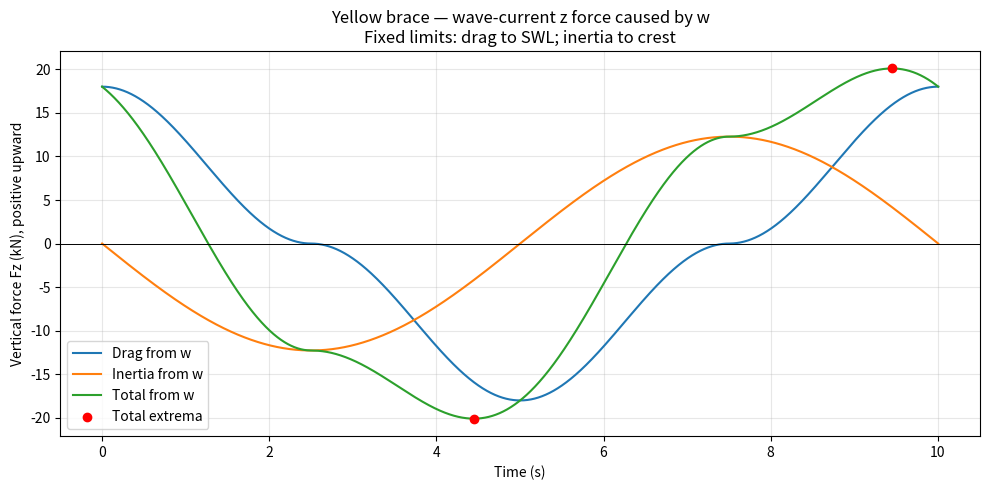

This figure's Python source:
import numpy as np
import matplotlib.pyplot as plt

# ---------- PARAMETERS ----------
rho, CD, CM = 1025.0, 1.2, 0.8
g = 9.81
D, a, d = 1.0, 6.0, 40.0

omega = 0.628       # Absolute angular frequency (rad/s)
U_current = 1.6     # Uniform following current along +x (m/s)

alpha = np.arctan2(42.0, 30.0)
dl_dz = 1.23
x_brace = 0.0

# Separate-component drag model retained.
# Vertical velocity -> normal velocity -> vertical force.
# Inertia uses linearized material acceleration.


# ---------- WAVE-CURRENT DISPERSION ----------
def solve_wavenumber(omega, current, depth, gravity):
    """Positive-intrinsic-frequency branch for following current."""
    if current <= 0:
        raise ValueError(
            "This solver assumes a positive following current."
        )

    lo = 0.0
    hi = omega / current

    for _ in range(100):
        mid = 0.5 * (lo + hi)
        residual = (
            (omega - current * mid)**2
            - gravity * mid * np.tanh(mid * depth)
        )

        if residual > 0:
            lo = mid
        else:
            hi = mid

    return 0.5 * (lo + hi)


k = solve_wavenumber(omega, U_current, d, g)
sigma = omega - k * U_current

# ---------- FIXED INTEGRATION LIMITS ----------
# Drag from w: -35 m to SWL
z_drag = np.linspace(-35.0, 0.0, 20001)
weights_drag = np.full(
    z_drag.size, z_drag[1] - z_drag[0]
)
weights_drag[[0, -1]] *= 0.5

# Inertia from vertical acceleration: -35 m to crest
z_inertia = np.linspace(-35.0, 6.0, 20001)
weights_inertia = np.full(
    z_inertia.size, z_inertia[1] - z_inertia[0]
)
weights_inertia[[0, -1]] *= 0.5

# ---------- NORMAL VELOCITY AMPLITUDES ----------
# Wave-current vertical velocity amplitude uses sigma
W_drag = (
    a * sigma * np.sinh(k * (z_drag + d))
    / np.sinh(k * d)
)
Wn_drag = W_drag * np.cos(alpha)

W_inertia = (
    a * sigma * np.sinh(k * (z_inertia + d))
    / np.sinh(k * d)
)
Wn_inertia = W_inertia * np.cos(alpha)

# ---------- NORMAL FORCE AMPLITUDES ----------
AD = (
    0.5 * rho * CD * D * dl_dz
    * np.sum(weights_drag * Wn_drag * np.abs(Wn_drag))
)

# az = (partial_t + U_current*partial_x) w
#    = -sigma * W(z) * sin(theta)
AI = (
    rho * CM * (np.pi * D**2 / 4) * dl_dz * sigma
    * np.sum(weights_inertia * Wn_inertia)
)


def forces(x, t):
    """Vertical z forces caused by w: drag, inertia, total, in N."""
    theta = omega * np.asarray(t) - k * np.asarray(x)

    Fd_n = AD * np.cos(theta) * np.abs(np.cos(theta))
    Fi_n = -AI * np.sin(theta)

    # Resolve normal forces into vertical components
    Fd_z = Fd_n * np.cos(alpha)
    Fi_z = Fi_n * np.cos(alpha)

    return Fd_z, Fi_z, Fd_z + Fi_z


def main():
    T = 2 * np.pi / omega
    time = np.linspace(0, T, 100001, endpoint=False)

    Fd, Fi, Ft = forces(x_brace, time)
    phase = np.mod(
        np.degrees(omega * time - k * x_brace), 360
    )

    # ---------- RESULTS ----------
    print("\nYELLOW BRACE: VERTICAL z FORCE CAUSED BY w")
    print("Linear wave-current interaction; separate-component drag.")
    print("Positive direction: upward.")
    print(f"Following current:   {U_current:.3f} m/s along +x")
    print(f"Absolute frequency:  {omega:.6f} rad/s")
    print(f"Intrinsic frequency: {sigma:.6f} rad/s")
    print(f"Wavenumber:          {k:.6f} 1/m")
    print(f"Wavelength:          {2 * np.pi / k:.3f} m")
    print("Drag integration:    -35 to 0 m (SWL)")
    print("Inertia integration: -35 to +6 m (crest)")
    print(f"dl/dz = {dl_dz:.2f}")
    print("Phase = omega*t - k*x, measured locally at the brace.")

    for heading, upward in [
        ("MAXIMUM UPWARD FORCES", True),
        ("MINIMUM SIGNED FORCES", False)
    ]:
        print(f"\n{heading} — each row has its own peak")
        print(
            f'{"Force":<12}'
            f'{"Force (kN)":>16}'
            f'{"Time (s)":>12}'
            f'{"Phase (deg)":>16}'
        )

        for name, values in [
            ("Drag", Fd),
            ("Inertia", Fi),
            ("Total", Ft)
        ]:
            idx = (
                np.argmax(values) if upward
                else np.argmin(values)
            )

            print(
                f"{name:<12}"
                f"{values[idx] / 1000:>16.2f}"
                f"{time[idx]:>12.3f}"
                f"{phase[idx]:>16.2f}"
            )

    idx_up = np.argmax(Ft)
    idx_down = np.argmin(Ft)

    for title, idx in [
        ("MAXIMUM UPWARD TOTAL", idx_up),
        ("MAXIMUM DOWNWARD TOTAL", idx_down)
    ]:
        print(f"\nAT {title} — SAME INSTANT")
        print(f"Drag    = {Fd[idx] / 1000:+.2f} kN")
        print(f"Inertia = {Fi[idx] / 1000:+.2f} kN")
        print(f"Total   = {Ft[idx] / 1000:+.2f} kN")
        print(f"Time    = {time[idx]:.3f} s")
        print(f"Phase   = {phase[idx]:.2f} degrees")

    # ---------- PLOT ----------
    plt.figure(figsize=(10, 5))

    for name, values in [
        ("Drag from w", Fd),
        ("Inertia from w", Fi),
        ("Total from w", Ft)
    ]:
        plt.plot(time, values / 1000, label=name)

    plt.scatter(
        time[[idx_up, idx_down]],
        Ft[[idx_up, idx_down]] / 1000,
        color="red",
        zorder=5,
        label="Total extrema"
    )

    plt.axhline(0, color="black", linewidth=0.7)
    plt.xlabel("Time (s)")
    plt.ylabel("Vertical force Fz (kN), positive upward")
    plt.title(
        "Yellow brace — wave-current z force caused by w\n"
        "Fixed limits: drag to SWL; inertia to crest"
    )
    plt.grid(alpha=0.3)
    plt.legend()
    plt.tight_layout()
    plt.show()


if __name__ == "__main__":
    main()
